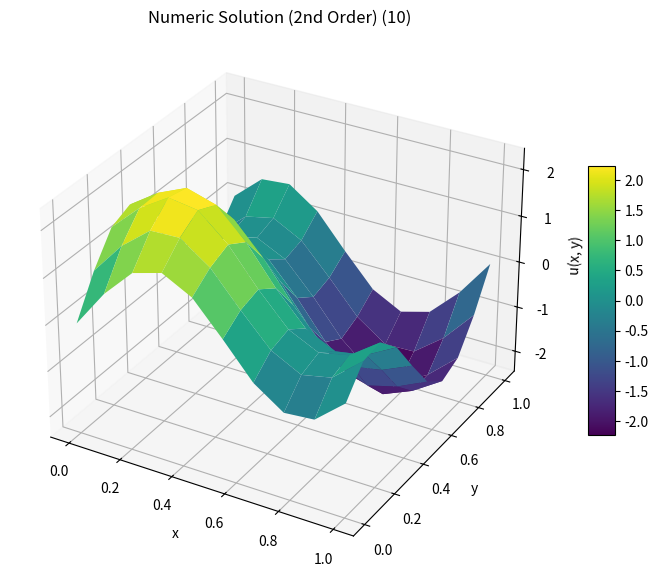
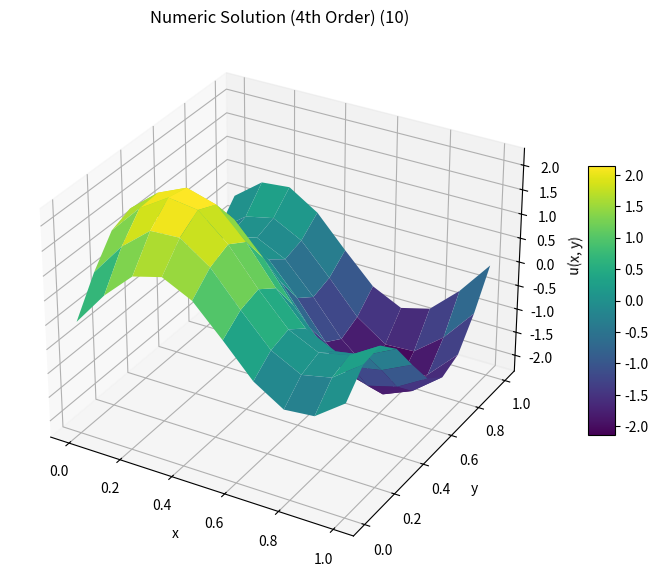
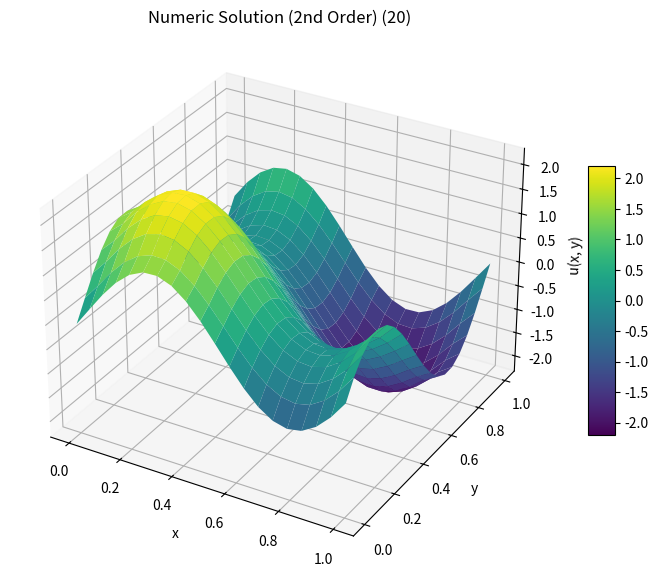
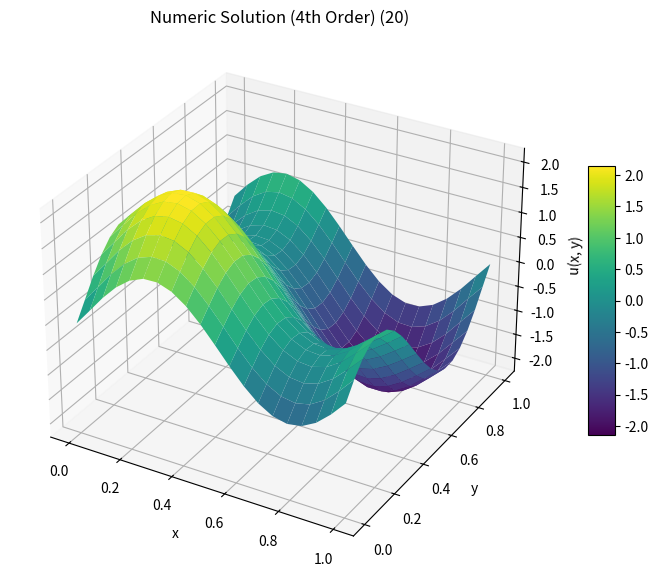
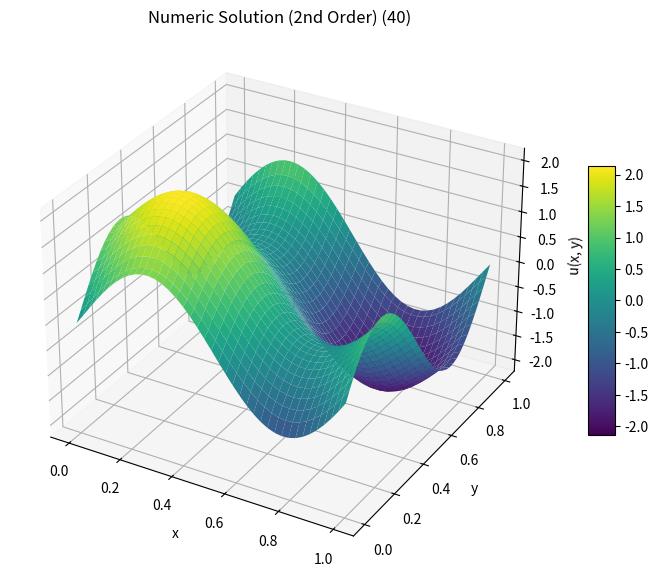
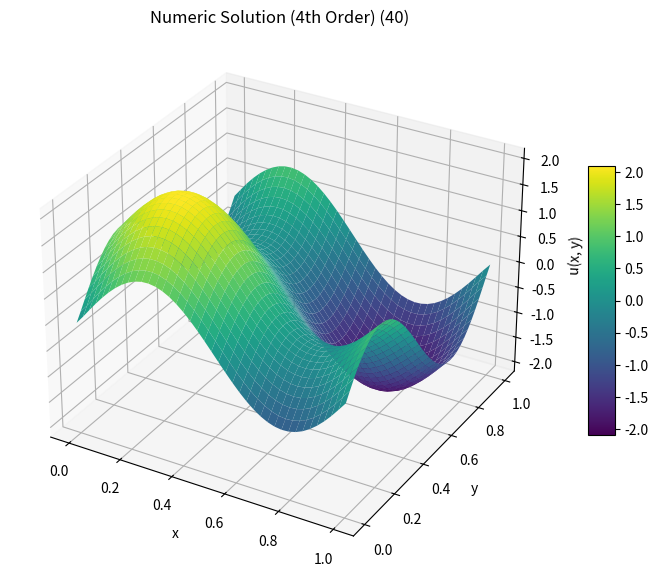
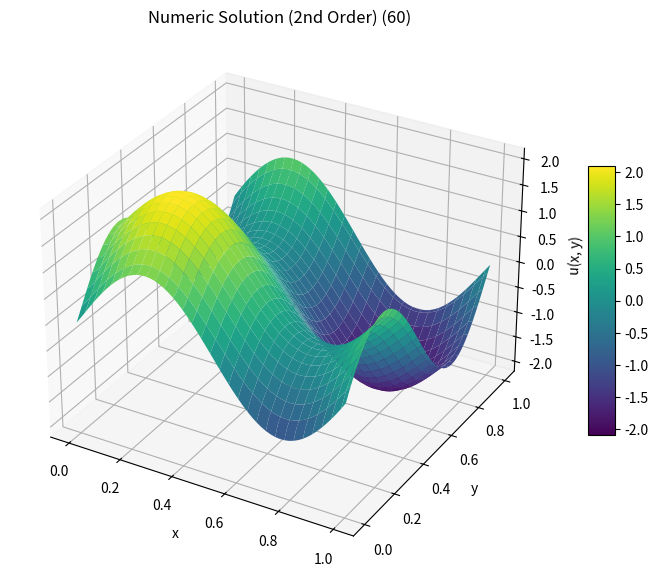
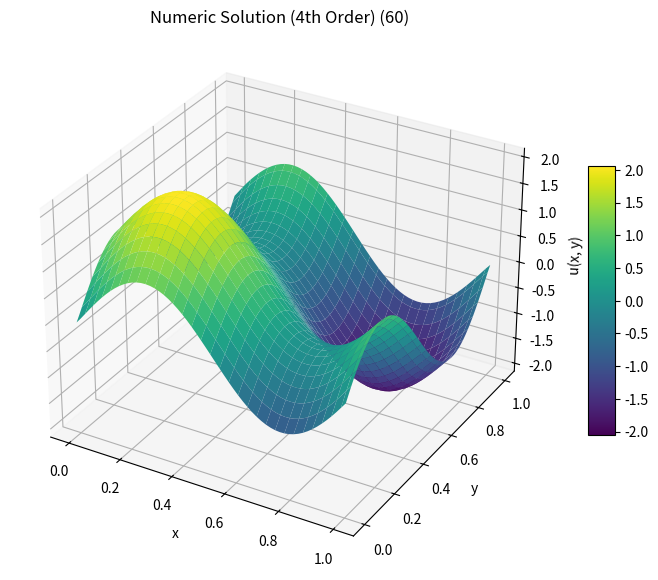
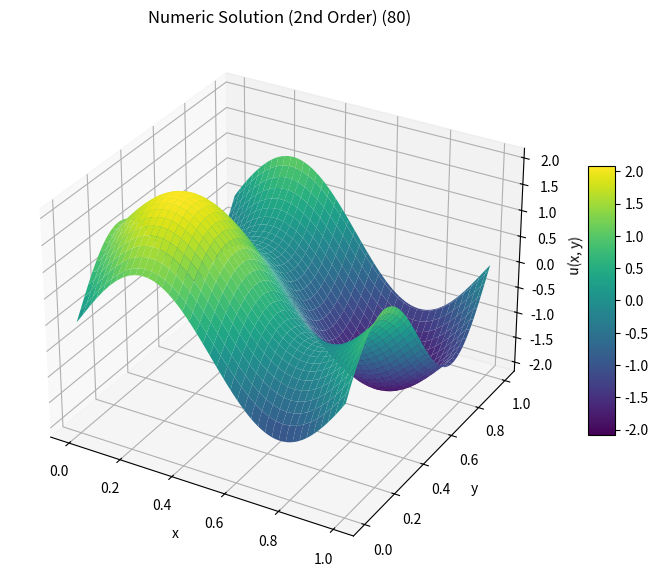
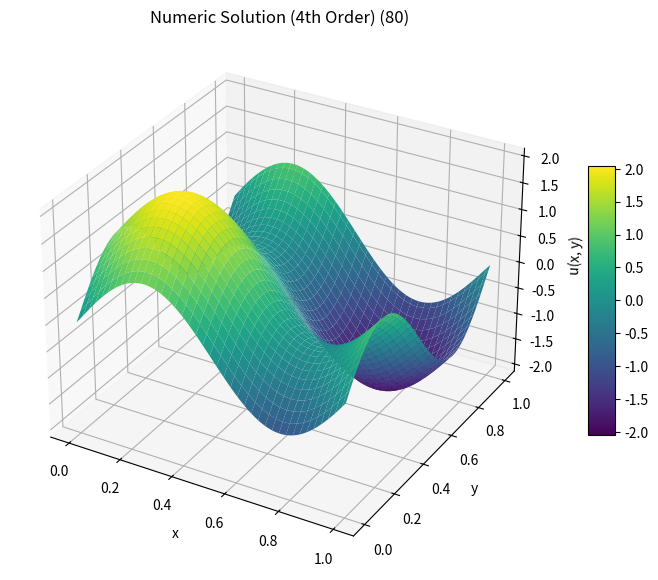
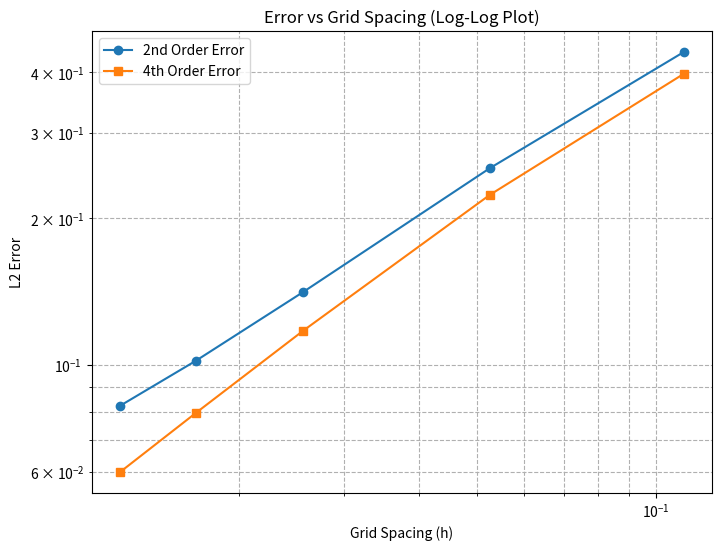

The script that saved these images, in order:
import matplotlib
import numpy as np
import matplotlib.pyplot as plt
import os
from matplotlib import cm

matplotlib.use('Agg')

os.makedirs("plots", exist_ok=True)

def matrix_2ndOrder(n, maxVal):
    h = maxVal/(n-1)
    size = n*n
    A = np.zeros((size, size))
    for i in range(n):
        for j in range(n):
            idx = i * n + j
            A[idx, idx] = -4
            if i > 0:
                A[idx, idx - n] = 1  # up
            if i < n - 1:
                A[idx, idx + n] = 1  # down
            if j > 0:
                A[idx, idx - 1] = 1  # left
            if j < n - 1:
                A[idx, idx + 1] = 1  # right
    return A / h**2

def matrix_4thOrder(n, maxVal):
    h = maxVal / (n-1)
    size = n*n
    A = np.zeros((size, size))
    for i in range(n):
        for j in range(n):
            idx = i * n + j
            A[idx, idx] = -60

            if i > 0:
                A[idx, idx - n] = 16  # up
            if i < n - 1:
                A[idx, idx + n] = 16  # down
            if j > 0:
                A[idx, idx - 1] = 16  # left
            if j < n - 1:
                A[idx, idx + 1] = 16  # right

            if i > 1:
                A[idx, idx - 2*n] = -1  # 2 up
            if i < n - 2:
                A[idx, idx + 2*n] = -1  # 2 down
            if j > 1:
                A[idx, idx - 2] = -1  # 2 left
            if j < n - 2:
                A[idx, idx + 2] = -1  # 2 right
    return A / (12 * h ** 2)

def rhs_2ndOrder(n, maxVal):
    b = np.zeros((n, n))
    h = maxVal / (n-1)
    for i in range(n):
        for j in range(n):
            x = j * h
            y = i * h
            b[i, j] = -4 * (np.pi**2) * (np.sin(2 * np.pi * x) + np.sin(2 * np.pi * y))

    for i in range(n):
        for j in range(n):
            idx = i * n + j
            x = j * h
            y = i * h
            # Boundaries
            if i == 0 or i == n - 1 or j == 0 or j == n - 1:
                b[i, j] = -4 * (np.pi**2) * (np.sin(2 * np.pi * x) + np.sin(2 * np.pi * y)) - (np.sin(2 * np.pi * x) + np.sin(2 * np.pi * y)) / h**2
    return b
    
def rhs_4thOrder(n, maxVal):
    b = np.zeros((n, n))
    h = maxVal / (n-1)
    for i in range(n):
        for j in range(n):
            x = j * h
            y = i * h
            b[i, j] = -4 * (np.pi**2) * (np.sin(2 * np.pi * x) + np.sin(2 * np.pi * y))

            # corner boundaries
            if i == 0 and j == 0:
               b[i,j] += ((np.sin(2 * np.pi * x) + np.sin(2 * np.pi * y)) - 16*(np.sin(2 * np.pi * (x-h)) + np.sin(2 * np.pi * (y-h)))) / (12*h**2)
            if i == 0 and j == n-1:
               b[i,j] += ((np.sin(2 * np.pi * x) + np.sin(2 * np.pi * y)) - 16*(np.sin(2 * np.pi * (x-h)) + np.sin(2 * np.pi * (y+h)))) / (12*h**2)
            if i == n-1 and j == 0:
               b[i,j] += ((np.sin(2 * np.pi * x) + np.sin(2 * np.pi * y)) - 16*(np.sin(2 * np.pi * (x+h)) + np.sin(2 * np.pi * (y-h)))) / (12*h**2)
            if i == n-1 and j == n-1:
               b[i,j] += ((np.sin(2 * np.pi * x) + np.sin(2 * np.pi * y)) - 16*(np.sin(2 * np.pi * (x+h)) + np.sin(2 * np.pi * (y+h)))) / (12*h**2)
            
            # 1st edge boundaries
            if i == 0 and j > 0 and j < n-1:
                b[i,j] += ((np.sin(2 * np.pi * x) + np.sin(2 * np.pi * y)) - 16*(np.sin(2 * np.pi * (x-h)))) / (12*h**2)
            if i == n-1 and j > 0 and j < n-1:
                b[i,j] += ((np.sin(2 * np.pi * x) + np.sin(2 * np.pi * y)) - 16*(np.sin(2 * np.pi * (x+h)))) / (12*h**2)
            if j == 0 and i > 0 and i < n-1:
                b[i,j] += ((np.sin(2 * np.pi * x) + np.sin(2 * np.pi * y)) - 16*(np.sin(2 * np.pi * (y-h)))) / (12*h**2)
            if j == n-1 and i > 0 and i < n-1:
                b[i,j] += ((np.sin(2 * np.pi * x) + np.sin(2 * np.pi * y)) - 16*(np.sin(2 * np.pi * (y+h)))) / (12*h**2)

            # 2nd edge boundaries
            if i == 1 and j > 0 and j < n-1:
                b[i,j] += ((np.sin(2 * np.pi * x) + np.sin(2 * np.pi * y))) / (12*h**2)
            if i == n-2 and j > 0 and j < n-1:
                b[i,j] += ((np.sin(2 * np.pi * x) + np.sin(2 * np.pi * y))) / (12*h**2)
            if j == 1 and i > 0 and i < n-1:
                b[i,j] += ((np.sin(2 * np.pi * x) + np.sin(2 * np.pi * y))) / (12*h**2)
            if j == n-2 and i > 0 and i < n-1:
                b[i,j] += ((np.sin(2 * np.pi * x) + np.sin(2 * np.pi * y))) / (12*h**2)

    return b

def matrix_setup(n, maxVal, order=4):
    if order == 2:
        return matrix_2ndOrder(n, maxVal)
    elif order == 4:
        return matrix_4thOrder(n, maxVal)
    else:
        print("order not yet programed")
        return None

def rhs_setup(n, maxVal, A, order=4):
    if order == 2:
        return rhs_2ndOrder(n, maxVal)
    elif order == 4:
        return rhs_4thOrder(n, maxVal)
    else:
        print("order not yet programed")
        return None

def numeric_solution_setup(n, maxVal, order=4):
    if order == 2:
        A = matrix_setup(n, maxVal, order)
        b = rhs_setup(n, maxVal, order)
        return A, b
    if order == 4:
        A = matrix_setup(n, maxVal, order)
        b = rhs_setup(n, maxVal, order)
        return A, b
    else:
        print("order not setup yet!")
        return None
        
def plot_solution(U, X, Y, title):
    fig = plt.figure(figsize=(10, 7))
    ax = fig.add_subplot(111, projection='3d')
    surf = ax.plot_surface(X, Y, U, cmap=cm.viridis)
    ax.set_xlabel('x')
    ax.set_ylabel('y')
    ax.set_zlabel('u(x, y)')
    ax.set_title(title)
    fig.colorbar(surf, shrink=0.5, aspect=10)
    plt.savefig(f"plots/{title}.png", dpi=300, bbox_inches='tight')
    plt.close()

def compute_error(U_numeric, U_exact):
    return np.sqrt(np.mean((U_numeric - U_exact)**2))

def perfect_solution(n, max_val, plot=False):
    analytic_solution = lambda x, y: np.sin(2 * np.pi * x) + np.sin(2 * np.pi * y)
    if plot:
        x = np.linspace(0,max_val,n)
        y = np.linspace(0,max_val,n)
        X,Y = np.meshgrid(x,y)
        U = analytic_solution(X,Y)
        plot_solution(U, X, Y, "Analytical Solution Surface Plot")
        return U,X,Y
    else:
        x = np.linspace(0,max_val,n)
        y = np.linspace(0,max_val,n)
        X,Y = np.meshgrid(x,y)
        U = analytic_solution(X,Y)
        return U,X,Y

def error_analysis(resolutions, maxVal, plot=False):
    errors_2nd = []
    errors_4th = []
    hs = []

    for res in resolutions:
        A_2nd, b_2nd = numeric_solution_setup(res, maxVal, order=2)
        A_4th, b_4th = numeric_solution_setup(res, maxVal, order=4)
        U,X,Y = perfect_solution(res, maxVal)

        solution_2nd = np.linalg.solve(A_2nd, b_2nd.flatten())
        U_2nd = solution_2nd.reshape((res,res))
        solution_4th = np.linalg.solve(A_4th, b_4th.flatten())
        U_4th = solution_4th.reshape((res,res))

        if plot:
            plot_solution(U_2nd, X, Y, f"Numeric Solution (2nd Order) ({res})")
            plot_solution(U_4th, X, Y, f"Numeric Solution (4th Order) ({res})")
                
        err_2nd = compute_error(solution_2nd, np.array(U).flatten())
        err_4th = compute_error(solution_4th, np.array(U).flatten())
        hs.append(maxVal / (res-1))
        errors_2nd.append(err_2nd)
        errors_4th.append(err_4th)

    return hs, errors_2nd, errors_4th

def covergence_analysis(res, hs, errs2, errs4, writeOut=True, plot=True):
    if writeOut:
        for i in range(len(res)):
            print(f"2nd order error for resolution: {res[i]}\n{errs2[i]}")
            print(f"4th order error for resolution: {res[i]}\n{errs4[i]}")
            print("")
    if plot:
        plt.figure(figsize=(8, 6))
        plt.loglog(hs, errs2, 'o-', label='2nd Order Error')
        plt.loglog(hs, errs4, 's-', label='4th Order Error')
        plt.xlabel('Grid Spacing (h)')
        plt.ylabel('L2 Error')
        plt.title('Error vs Grid Spacing (Log-Log Plot)')
        plt.grid(True, which="both", ls="--")
        plt.legend()
        plt.savefig("plots/error_convergence_plot.png", dpi=300, bbox_inches='tight')
        plt.close()


if __name__ == "__main__":
    max_val = 1
    resolutions = [10, 20, 40, 60, 80]
    hs, errs2, errs4 = error_analysis(resolutions, max_val, plot=True)
    covergence_analysis(resolutions, hs, errs2, errs4)
    




    
